Image classification data set "California" (aashigoyal210900/wildfire_cnn on GitHub). Class labels (2): no wildfire, wildfire.

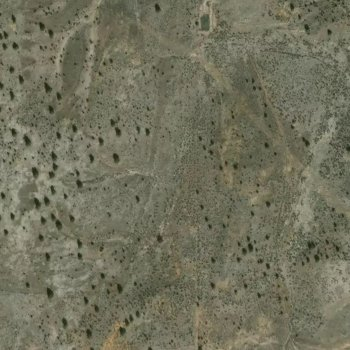
Label: wildfire

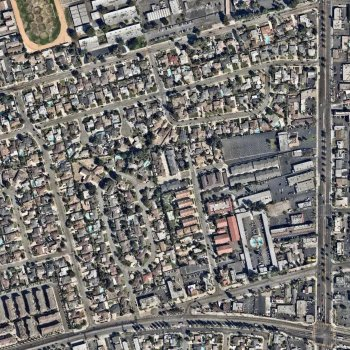
Label: no wildfire

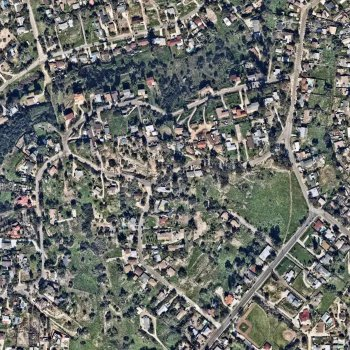
Label: no wildfire

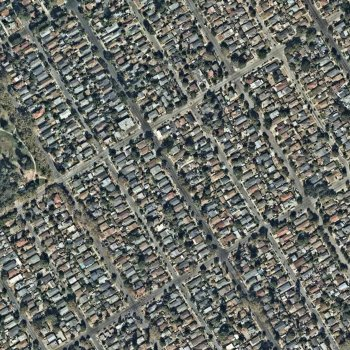
Label: no wildfire

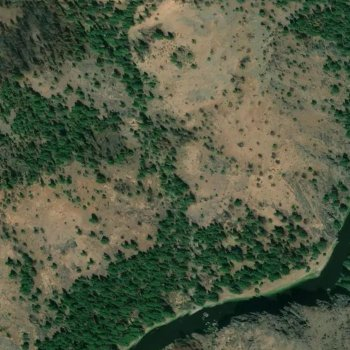
Label: wildfire

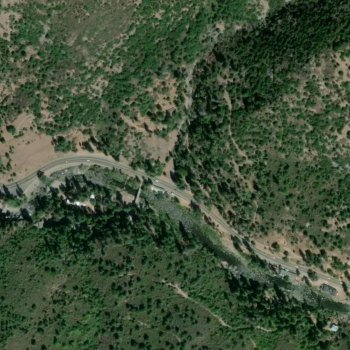
Label: wildfire
